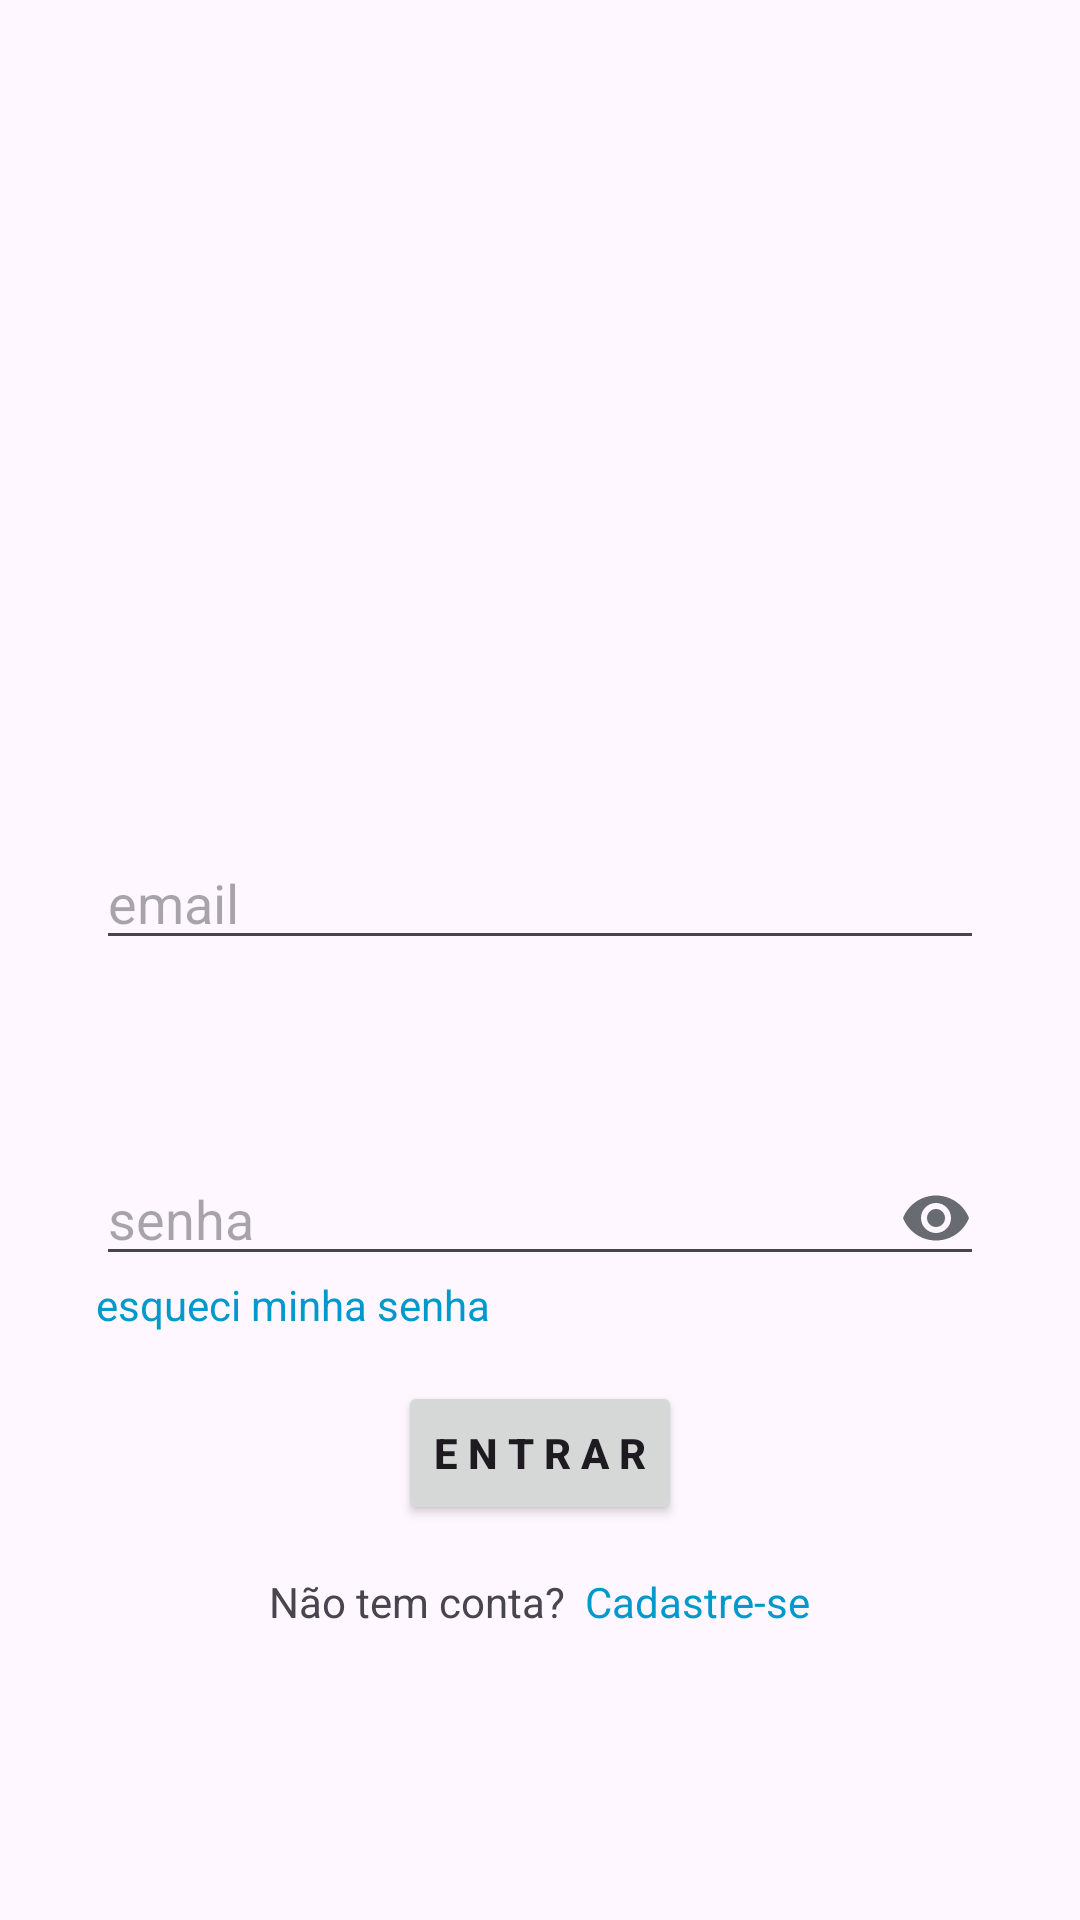

Reconstruct the res/layout file that produces this screen, plus the resources it refers to.
<!-- AndroidManifest.xml: application theme Theme.TiroMosca -->
<!-- res/layout/activity_login.xml -->
<?xml version="1.0" encoding="utf-8"?>
<LinearLayout xmlns:android="http://schemas.android.com/apk/res/android"
    xmlns:tools="http://schemas.android.com/tools"
    android:layout_width="match_parent"
    android:layout_height="match_parent"
    android:gravity="center"
    android:orientation="vertical"
    tools:context=".activity.LoginActivity">


    <ImageView
        android:layout_width="150dp"
        android:layout_height="150dp"
        android:scaleType="fitCenter"
        android:src="@drawable/mosca">

    </ImageView>

    <EditText
        android:id="@+id/editEmail"
        android:layout_width="match_parent"
        android:layout_height="wrap_content"
        android:hint="email"
        android:layout_margin="32dp"
        android:inputType="textEmailAddress" />

    <EditText
        android:id="@+id/editSenha"
        android:layout_width="match_parent"
        android:layout_height="wrap_content"
        android:layout_marginHorizontal="32dp"
        android:drawableRight="@drawable/baseline_visibility_24"
        android:layout_marginTop="32dp"
        android:hint="senha"
        android:inputType="textPassword"
        />

    <TextView
        android:id="@+id/textRecuperarSenha"
        android:layout_width="wrap_content"
        android:layout_height="wrap_content"
        android:layout_gravity="left"
        android:layout_marginLeft="32dp"
        android:textColor="@android:color/holo_blue_dark"
        android:text="esqueci minha senha">

    </TextView>

    <Button
        android:id="@+id/btnEntrar"
        android:layout_width="wrap_content"
        android:layout_height="wrap_content"
        android:textStyle="bold"
        android:layout_marginVertical="16dp"
        android:layout_gravity="center"
        android:text="E N T R A R" />

 <LinearLayout
     android:layout_width="wrap_content"
     android:layout_height="wrap_content"
     android:id="@+id/llCadastroUsuario"
     android:orientation="horizontal">
     <TextView

         android:layout_width="wrap_content"
         android:layout_height="wrap_content"
         android:layout_gravity="center"
         android:text="Não tem conta? ">

     </TextView>

     <TextView

         android:layout_width="wrap_content"
         android:layout_height="wrap_content"
         android:layout_gravity="center"
         android:textColor="@android:color/holo_blue_dark"
         android:text=" Cadastre-se">

     </TextView>
 </LinearLayout>
</LinearLayout>
<!-- resources referenced by this layout -->
<resources>
  <!-- drawable baseline_visibility_24 (drawable) -->
  <vector android:height="24dp" android:tint="#686B71"
      android:viewportHeight="24" android:viewportWidth="24"
      android:width="24dp" xmlns:android="http://schemas.android.com/apk/res/android">
      <path android:fillColor="@android:color/white" android:pathData="M12,4.5C7,4.5 2.73,7.61 1,12c1.73,4.39 6,7.5 11,7.5s9.27,-3.11 11,-7.5c-1.73,-4.39 -6,-7.5 -11,-7.5zM12,17c-2.76,0 -5,-2.24 -5,-5s2.24,-5 5,-5 5,2.24 5,5 -2.24,5 -5,5zM12,9c-1.66,0 -3,1.34 -3,3s1.34,3 3,3 3,-1.34 3,-3 -1.34,-3 -3,-3z"/>
  </vector>
  <style name="Theme.TiroMosca" parent="Base.Theme.TiroMosca" />
  <style name="Base.Theme.TiroMosca" parent="Theme.Material3.DayNight.NoActionBar">
          
          
      </style>
</resources>
